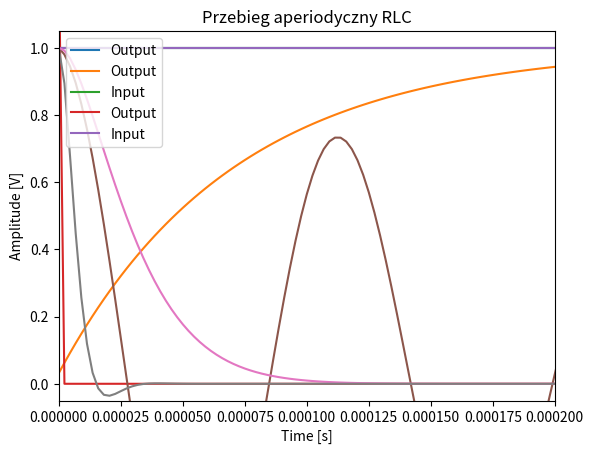

Write the Python code that produced this figure.
import scipy
import numpy as np
import matplotlib.pyplot as plt


def display_graph(x, y, title: str, x_lim: list = None, y_lim: list = None, r_signal=None):
    if x_lim:
        plt.xlim(x_lim)
    if y_lim:
        plt.ylim(y_lim)
    plt.grid()
    plt.xlabel("Time [s]")
    plt.ylabel("Amplitude [V]")
    plt.title(title)
    plt.plot(x, y, label='Output')
    if r_signal is not None:
        plt.plot(x, signal_in, label='Input')
        plt.legend(loc="upper left")
    plt.show()


def convolve(x1, x2, n):
    result = scipy.signal.convolve(x1, x2)[0:n]
    return result / np.max(result)


# amplitude, frequency and offset for input signal
freq = 100
amp = 1
offset = 1

# time domain <0, 1>
sampling = 88_000
t_lim = 0.2
time = np.linspace(0, t_lim, sampling, endpoint=False)
N = len(time)

# input signal - square with 50% duty cycle
signal_in = (scipy.signal.square(2 * np.pi * freq * time, 0.5) + offset)/2

display_graph(time, signal_in, "Input signal", [0, 0.05])


def low_pass_filter_RC(y, t):
    # low pass filter data
    R = 1.5 * 10 ** 3  # 1.5 kOhm
    C = 47 * 10 ** -9  # 47 nF
    return convolve(y, 1 / (R * C) * np.exp(-t / (R * C)), N)


def high_pass_filter_RC(y, t):
    # high pass filter data
    R = 1.5 * 10 ** 3  # 1.5 kOhm
    C = 10 * 10 ** -9  # 10 nF
    dt = t[1] - t[0]
    f_y = np.linspace(0, t_lim, sampling)
    a = R * C / (R*C + dt)
    f_y[0] = y[0]
    for i in range(2, N):
        f_y[i] = a * (f_y[i-1] + a * (y[i] - y[i-1]))
    return f_y * 1.3
    # return R * C * y - convolve(y,  - R * C * np.exp(-t / (R * C)), N)


def chebyshev_filter(y, t):
    L1 = 680 * 10**-6  # 680 uH
    C2 = 1.33 * 10**-6  # 1.33 uF
    a1 = ((L1 * C2) ** 0.5)
    sin = np.sin(time * a1)
    return convolve(y, - a1 * sin, N)


def RLC(t):
    # RLC circuit with 3 different configuration (different resistors)
    L = 0.01  # 10 mH
    C = 33 * 10**-9  # 33 nF
    resistance = (55, 1155, 3355)  # 55, 1155, 3355 Ohm
    voltage = []
    for R in resistance:
        a1 = (1 / (L * C) - (R ** 2) / (4 * L ** 2))
        if a1 > 0:
            a2 = np.sqrt(a1)
        else:
            a2 = np.abs(a1 ** 0.5)
        a3 = 2 / C - (R ** 2) / (2 * L)
        a4 = R * a2 / a3
        e = np.exp(-(R * t) / (2 * L))
        cos = np.cos(t * a2)
        sin = np.sin(t * a2)
        voltage.append(e * (cos - a4 * sin))
    return voltage


low_pass_output = low_pass_filter_RC(signal_in, time)
high_pass_output = high_pass_filter_RC(signal_in, time)
output_signal = RLC(time)

display_graph(time, low_pass_output, "Low pass filter", [0.0098, 0.0106], r_signal=signal_in)
display_graph(time, high_pass_output, "High pass filter", [0.00995, 0.0101], [-0.05, 1.05], r_signal=signal_in)
display_graph(time, output_signal[0], "Drgania tłumione RLC", [0, 0.002])
display_graph(time, output_signal[1], "Przebieg aperiodyczny - krytyczny RLC", [0, 0.0002])
display_graph(time, output_signal[2], "Przebieg aperiodyczny RLC", [0, 0.0002])


lp_tau = 70 * 10**-6  # 70us
hp_tau = 15 * 10**-6  # 15us

# voltage after tau, 5*tau, 10*tau
lp_tau_values = []
hp_tau_values = []

for i in range(N-1):
    if lp_tau + 0.000001 >= time[i] >= lp_tau - 0.000001:
        lp_tau_values.append(low_pass_output[i])
    if hp_tau + 0.000001 >= time[i] >= hp_tau - 0.000001:
        hp_tau_values.append(high_pass_output[i])
    if 5*lp_tau + 0.000001 >= time[i] >= 5*lp_tau - 0.000001:
        lp_tau_values.append(low_pass_output[i])
    if 5*hp_tau + 0.000001 >= time[i] >= 5*hp_tau - 0.000001:
        hp_tau_values.append(high_pass_output[i])
    if 10*lp_tau + 0.000001 >= time[i] >= 10*lp_tau - 0.000001:
        lp_tau_values.append(low_pass_output[i])
    if 10*hp_tau + 0.000001 >= time[i] >= 10*hp_tau - 0.000001:
        hp_tau_values.append(high_pass_output[i])
    if time[i] > 0.01:
        break

lp_rise10 = 0
lp_rise90 = 0
hp_rise10 = 0
hp_rise90 = 0

for i in range(N-1):
    if 0.1 + 0.01 >= low_pass_output[i] >= 0.1 - 0.01:
        lp_rise10 = time[i]
    if 0.1 + 0.05 >= high_pass_output[i] >= 0.1 - 0.05:
        hp_rise10 = time[i]
    if 0.9 + 0.01 >= low_pass_output[i] >= 0.9 - 0.01:
        lp_rise90 = time[i]
    if 0.9 + 0.05 >= high_pass_output[i] >= 0.9 - 0.05:
        hp_rise90 = time[i]

# rise time
lp_rise_time = (lp_rise10 - lp_rise90) * 10**6
hp_rise_time = (hp_rise10 - hp_rise90) * 10**6

min_aperiodic = np.min(output_signal[2])
min_aperiodic_time = 0
for i in range(N-1):
    if output_signal[2][i] == min_aperiodic:
        min_aperiodic_time = time[i] * 10**6

maxima = scipy.signal.argrelmax(output_signal[0])
maxima_distance = (time[maxima[0][2]] - time[maxima[0][1]]) * 10**6

print(f"Minimum of aperiodic course: {min_aperiodic_time} us")
print(f"Distance between maximum for RLC oscillator: {maxima_distance} us")

for value in lp_tau_values:
    print(f"LP filter value after n * tau: {value} V")

for value in hp_tau_values:
    print(f"HP filter value after n * tau: {value} V")

print(f"LP filter rise time: {lp_rise_time} us")
print(f"HP filter rise time: {hp_rise_time} us")
